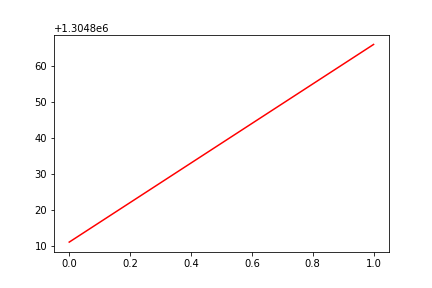

Source data for this figure (header and first rows):
, date, assets
0, 0, 1304811
1, 20110902, 1304866
